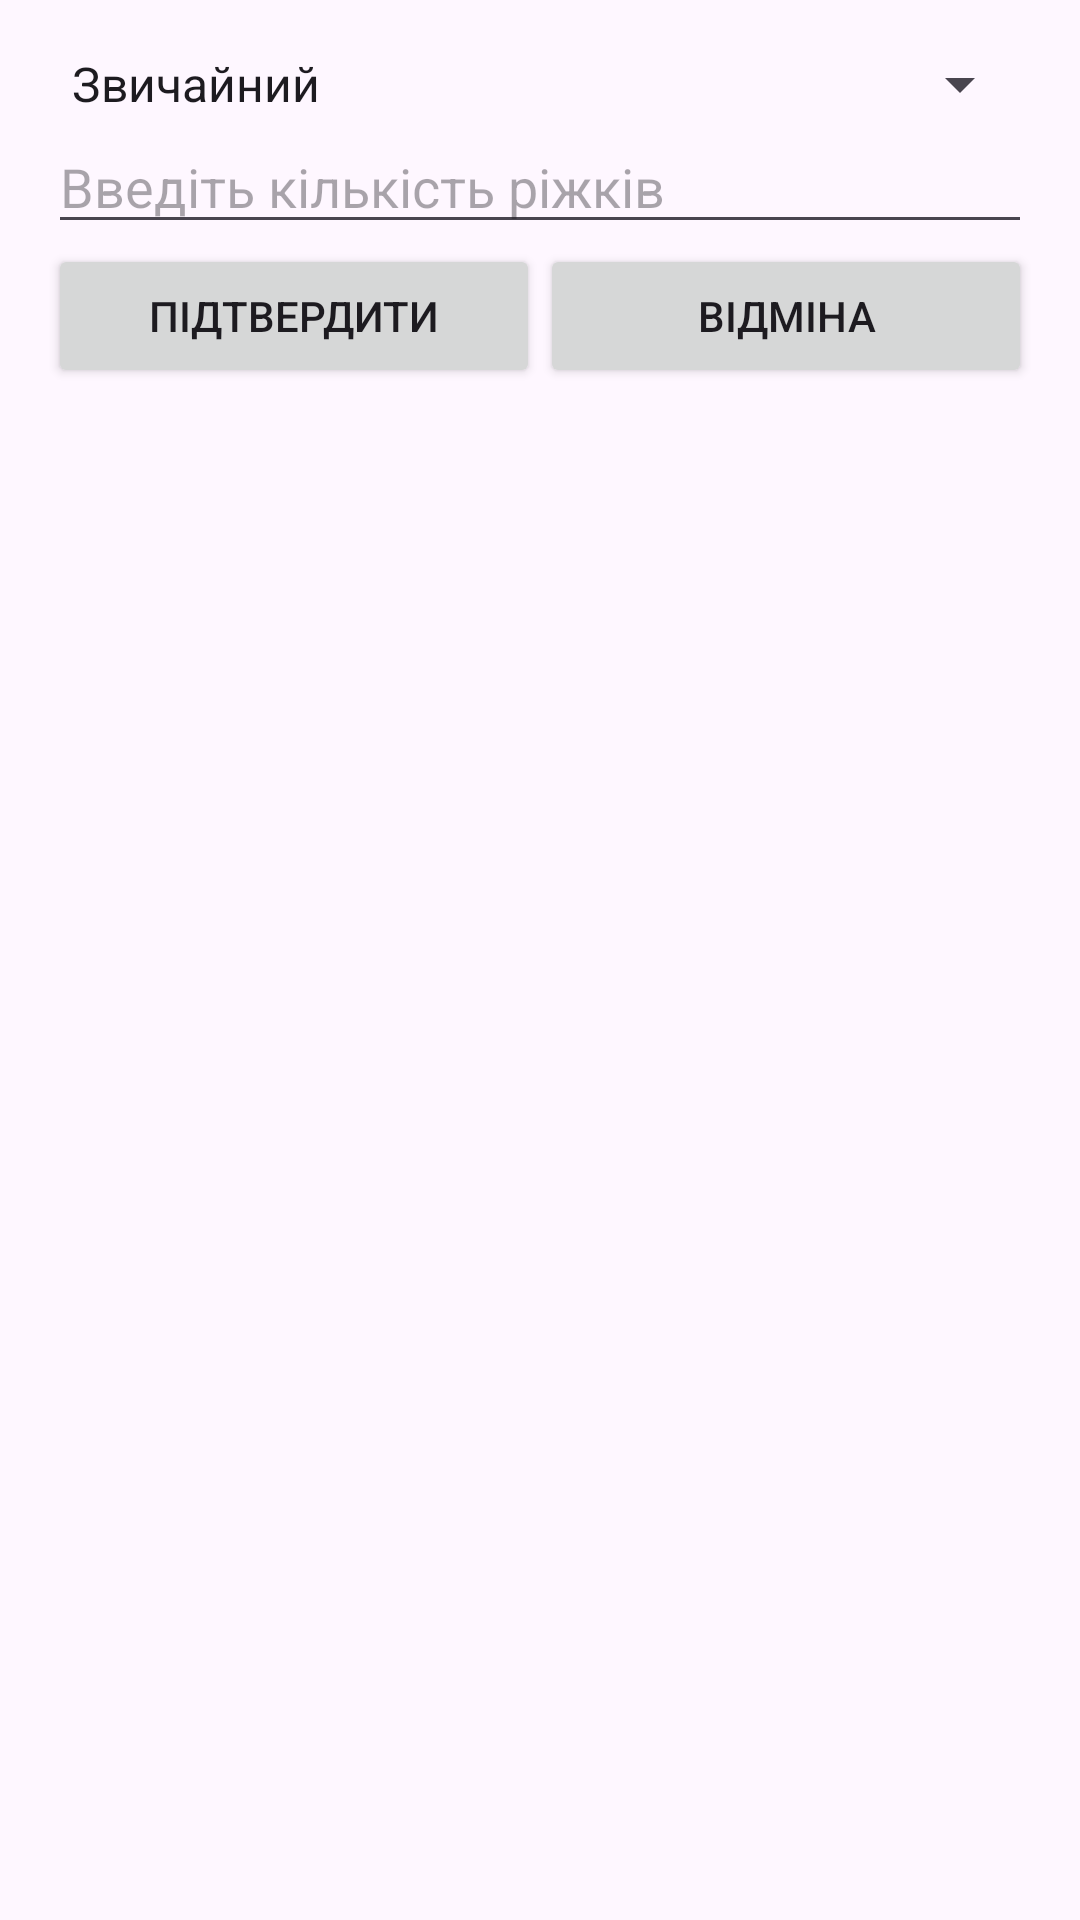

This screen was rendered from an Android layout file. Write that file and the resources it references.
<!-- AndroidManifest.xml: application theme Theme.IceCream_Android -->
<!-- res/layout/dialog_add_horn.xml -->
<LinearLayout xmlns:android="http://schemas.android.com/apk/res/android"
    android:orientation="vertical"
    android:padding="16dp"
    android:layout_width="match_parent"
    android:layout_height="wrap_content">

    <Spinner
        android:id="@+id/hornSpinner"
        android:layout_width="match_parent"
        android:layout_height="wrap_content"
        android:entries="@array/horn_types" />

    <EditText
        android:id="@+id/quantityInput"
        android:hint="Введіть кількість ріжків"
        android:inputType="number"
        android:layout_width="match_parent"
        android:layout_height="wrap_content" />

    <LinearLayout
        android:orientation="horizontal"
        android:layout_width="match_parent"
        android:layout_height="wrap_content">

        <Button
            android:id="@+id/confirmButton"
            android:text="Підтвердити"
            android:layout_width="0dp"
            android:layout_height="wrap_content"
            android:layout_weight="1" />

        <Button
            android:id="@+id/cancelButton"
            android:text="Відміна"
            android:layout_width="0dp"
            android:layout_height="wrap_content"
            android:layout_weight="1" />
    </LinearLayout>
</LinearLayout>
<!-- resources referenced by this layout -->
<resources>
  <string-array name="horn_types">
          <item>Звичайний</item>
          <item>Солоний</item>
          <item>Солодкий</item>
          <item>Бумажний</item>
      </string-array>
  <style name="Theme.IceCream_Android" parent="Base.Theme.IceCream_Android" />
  <style name="Base.Theme.IceCream_Android" parent="Theme.Material3.DayNight.NoActionBar">
          
          
      </style>
</resources>
